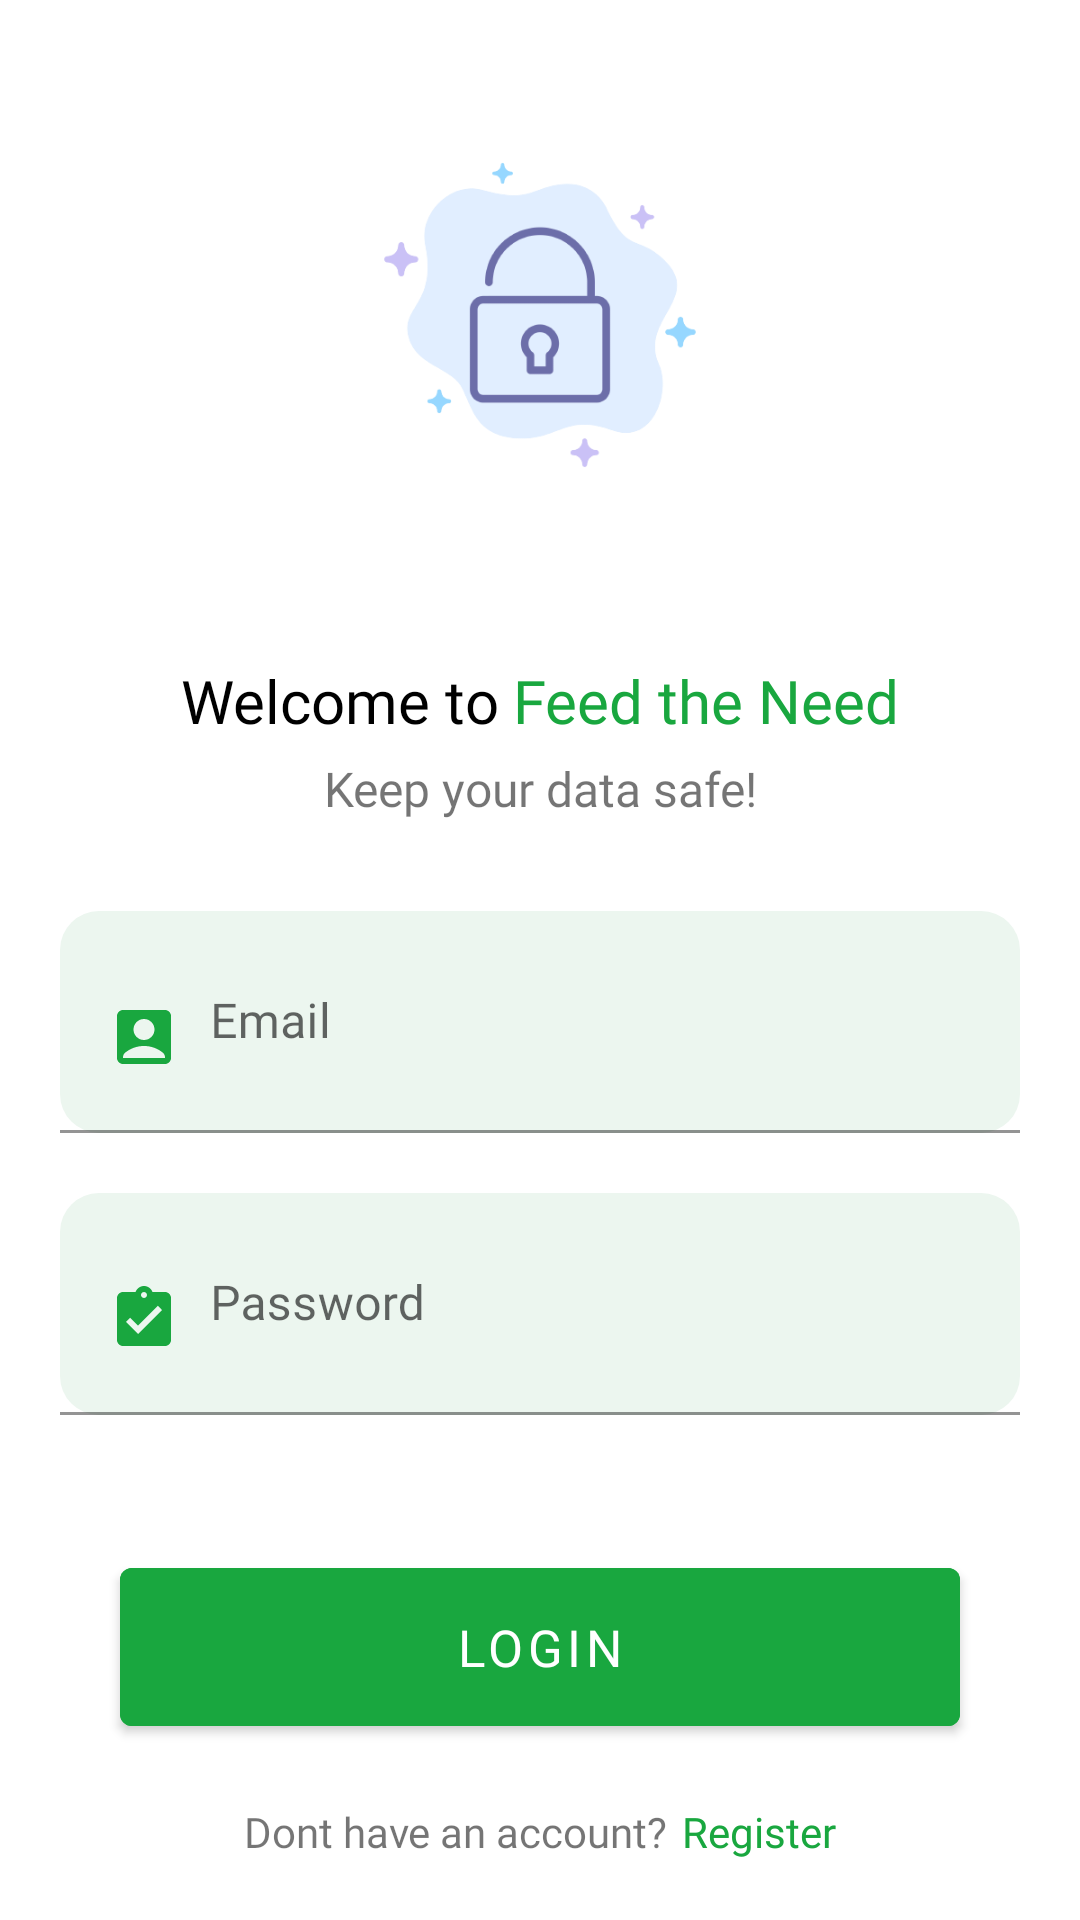

Reconstruct the res/layout file that produces this screen, plus the resources it refers to.
<!-- AndroidManifest.xml: activity theme Theme.MaterialComponents.DayNight.NoActionBar -->
<!-- res/layout/activity_login.xml -->
<?xml version="1.0" encoding="utf-8"?>
<RelativeLayout xmlns:android="http://schemas.android.com/apk/res/android"
    xmlns:app="http://schemas.android.com/apk/res-auto"
    xmlns:tools="http://schemas.android.com/tools"
    android:layout_width="match_parent"
    android:layout_height="match_parent"
    android:orientation="vertical"
    tools:context=".LoginActivity">

    <LinearLayout
        android:layout_width="match_parent"
        android:layout_height="match_parent"
        android:orientation="vertical">


        <ImageView
            android:layout_width="150dp"
            android:layout_height="150dp"
            android:src="@drawable/login_img"
            android:layout_gravity="center"
            android:layout_marginTop="30dp"/>



        <LinearLayout
            android:layout_width="match_parent"
            android:layout_height="wrap_content"
            android:gravity="center_horizontal"
            android:orientation="horizontal"
            android:layout_marginTop="20dp">

            <TextView
                android:layout_width="wrap_content"
                android:layout_height="wrap_content"
                android:text="Welcome to"
                android:gravity="center"
                android:layout_marginTop="20dp"
                android:fontFamily="@font/poppins_semibold"
                android:textSize="20dp"
                android:textColor="@color/black"/>

            <TextView
                android:layout_width="wrap_content"
                android:layout_height="wrap_content"
                android:text="Feed the Need"
                android:gravity="center"
                android:layout_marginTop="20dp"
                android:layout_marginLeft="5dp"
                android:fontFamily="@font/poppins_semibold"
                android:textSize="20dp"
                android:textColor="@color/green"/>


        </LinearLayout>

        <TextView
            android:layout_width="match_parent"
            android:layout_height="wrap_content"
            android:layout_marginTop="5dp"
            android:fontFamily="@font/poppins_medium"
            android:gravity="center"
            android:text="Keep your data safe!"
            android:textSize="16dp" />


        <LinearLayout
            android:layout_width="match_parent"
            android:layout_height="wrap_content"
            android:orientation="vertical">


            <com.google.android.material.textfield.TextInputLayout
                android:id="@+id/text_input_layout1"
                android:layout_width="match_parent"
                android:layout_height="wrap_content"
                android:layout_marginTop="30dp"
                android:layout_marginLeft="20dp"
                android:layout_marginRight="20dp"
                android:layout_marginBottom="20dp">

                <com.google.android.material.textfield.TextInputEditText
                    android:id="@+id/etEmail"
                    android:layout_width="match_parent"
                    android:layout_height="wrap_content"
                    android:background="@drawable/splash_button"
                    android:drawableLeft="@drawable/ic_baseline_account_box_24"
                    android:drawablePadding="10dp"
                    android:fontFamily="@font/poppins_medium"
                    android:hint="Email"
                    android:paddingTop="30dp"
                    android:paddingLeft="20dp"
                    android:paddingRight="20dp"
                    android:paddingBottom="20dp"/>

            </com.google.android.material.textfield.TextInputLayout>

            <com.google.android.material.textfield.TextInputLayout
                android:id="@+id/text_input_layout2"
                android:layout_width="match_parent"
                android:layout_height="wrap_content"
                android:layout_marginLeft="20dp"
                android:layout_marginRight="20dp"
                android:layout_marginBottom="25dp">

                <com.google.android.material.textfield.TextInputEditText
                    android:id="@+id/etPass"
                    android:layout_width="match_parent"
                    android:layout_height="wrap_content"
                    android:background="@drawable/splash_button"
                    android:drawableLeft="@drawable/ic_baseline_assignment_turned_in_24"
                    android:drawablePadding="10dp"
                    android:fontFamily="@font/poppins_medium"
                    android:hint="Password"
                    android:paddingTop="30dp"
                    android:paddingLeft="20dp"
                    android:paddingRight="20dp"
                    android:paddingBottom="20dp" />

            </com.google.android.material.textfield.TextInputLayout>



            
            
            
            
            
            
            
            
            
            
            
            
            
            

            
            
            
            
            
            
            
            

            


            <com.google.android.material.button.MaterialButton
                android:id="@+id/btnLogin"
                android:layout_width="match_parent"
                android:layout_height="wrap_content"
                android:text="Login"
                android:textColor="@color/white"
                android:padding="15dp"
                android:layout_marginHorizontal="40dp"
                android:layout_marginTop="20dp"
                android:textSize="17dp"
                android:fontFamily="@font/poppins_semibold"
                android:backgroundTint="@color/green"/>

        </LinearLayout>


    </LinearLayout>


    <LinearLayout
        android:layout_width="match_parent"
        android:layout_height="wrap_content"
        android:layout_alignParentBottom="true"
        android:gravity="center"
        android:layout_marginBottom="20dp"
        android:orientation="horizontal">

        <TextView
            android:layout_width="wrap_content"
            android:layout_height="wrap_content"
            android:text="Dont have an account?"
            android:fontFamily="@font/poppins_semibold"
            android:textAlignment="center"
            android:gravity="center_horizontal"/>

        <TextView
            android:id="@+id/register"
            android:layout_width="wrap_content"
            android:layout_height="wrap_content"
            android:text="Register"
            android:paddingLeft="5dp"
            android:fontFamily="@font/poppins_semibold"
            android:textColor="@color/green"
            android:textAlignment="center"
            android:layout_gravity="center_horizontal"
            android:gravity="center_horizontal"/>

    </LinearLayout>

</RelativeLayout>
<!-- resources referenced by this layout -->
<resources>
  <color name="black">#FF000000</color>
  <color name="green">#19a73f</color>
  <color name="white">#FFFFFFFF</color>
  <!-- drawable ic_baseline_account_box_24 (drawable) -->
  <vector android:height="24dp" android:tint="#19A73F"
      android:viewportHeight="24" android:viewportWidth="24"
      android:width="24dp" xmlns:android="http://schemas.android.com/apk/res/android">
      <path android:fillColor="@android:color/white" android:pathData="M19,3H5C3.9,3 3,3.9 3,5v14c0,1.1 0.9,2 2,2h14c1.1,0 2,-0.9 2,-2V5C21,3.9 20.1,3 19,3zM12,6c1.93,0 3.5,1.57 3.5,3.5c0,1.93 -1.57,3.5 -3.5,3.5s-3.5,-1.57 -3.5,-3.5C8.5,7.57 10.07,6 12,6zM19,19H5v-0.23c0,-0.62 0.28,-1.2 0.76,-1.58C7.47,15.82 9.64,15 12,15s4.53,0.82 6.24,2.19c0.48,0.38 0.76,0.97 0.76,1.58V19z"/>
  </vector>
  <!-- drawable ic_baseline_assignment_turned_in_24 (drawable) -->
  <vector android:height="24dp" android:tint="#19A73F"
      android:viewportHeight="24" android:viewportWidth="24"
      android:width="24dp" xmlns:android="http://schemas.android.com/apk/res/android">
      <path android:fillColor="@android:color/white" android:pathData="M19,3h-4.18C14.4,1.84 13.3,1 12,1c-1.3,0 -2.4,0.84 -2.82,2L5,3c-1.1,0 -2,0.9 -2,2v14c0,1.1 0.9,2 2,2h14c1.1,0 2,-0.9 2,-2L21,5c0,-1.1 -0.9,-2 -2,-2zM12,3c0.55,0 1,0.45 1,1s-0.45,1 -1,1 -1,-0.45 -1,-1 0.45,-1 1,-1zM10,17l-4,-4 1.41,-1.41L10,14.17l6.59,-6.59L18,9l-8,8z"/>
  </vector>
  <!-- drawable login_img: png bitmap (drawable, 26161 bytes) -->
  <!-- drawable splash_button (drawable) -->
  <?xml version="1.0" encoding="utf-8"?>
  <shape xmlns:android="http://schemas.android.com/apk/res/android" android:shape="rectangle">
  
      <corners android:radius="13dp"/>
      <solid android:color="@color/light_green"/>
  
  </shape>
  <string name="select">Select Items</string>
  <color name="light_green">#ECF6EF</color>
</resources>
